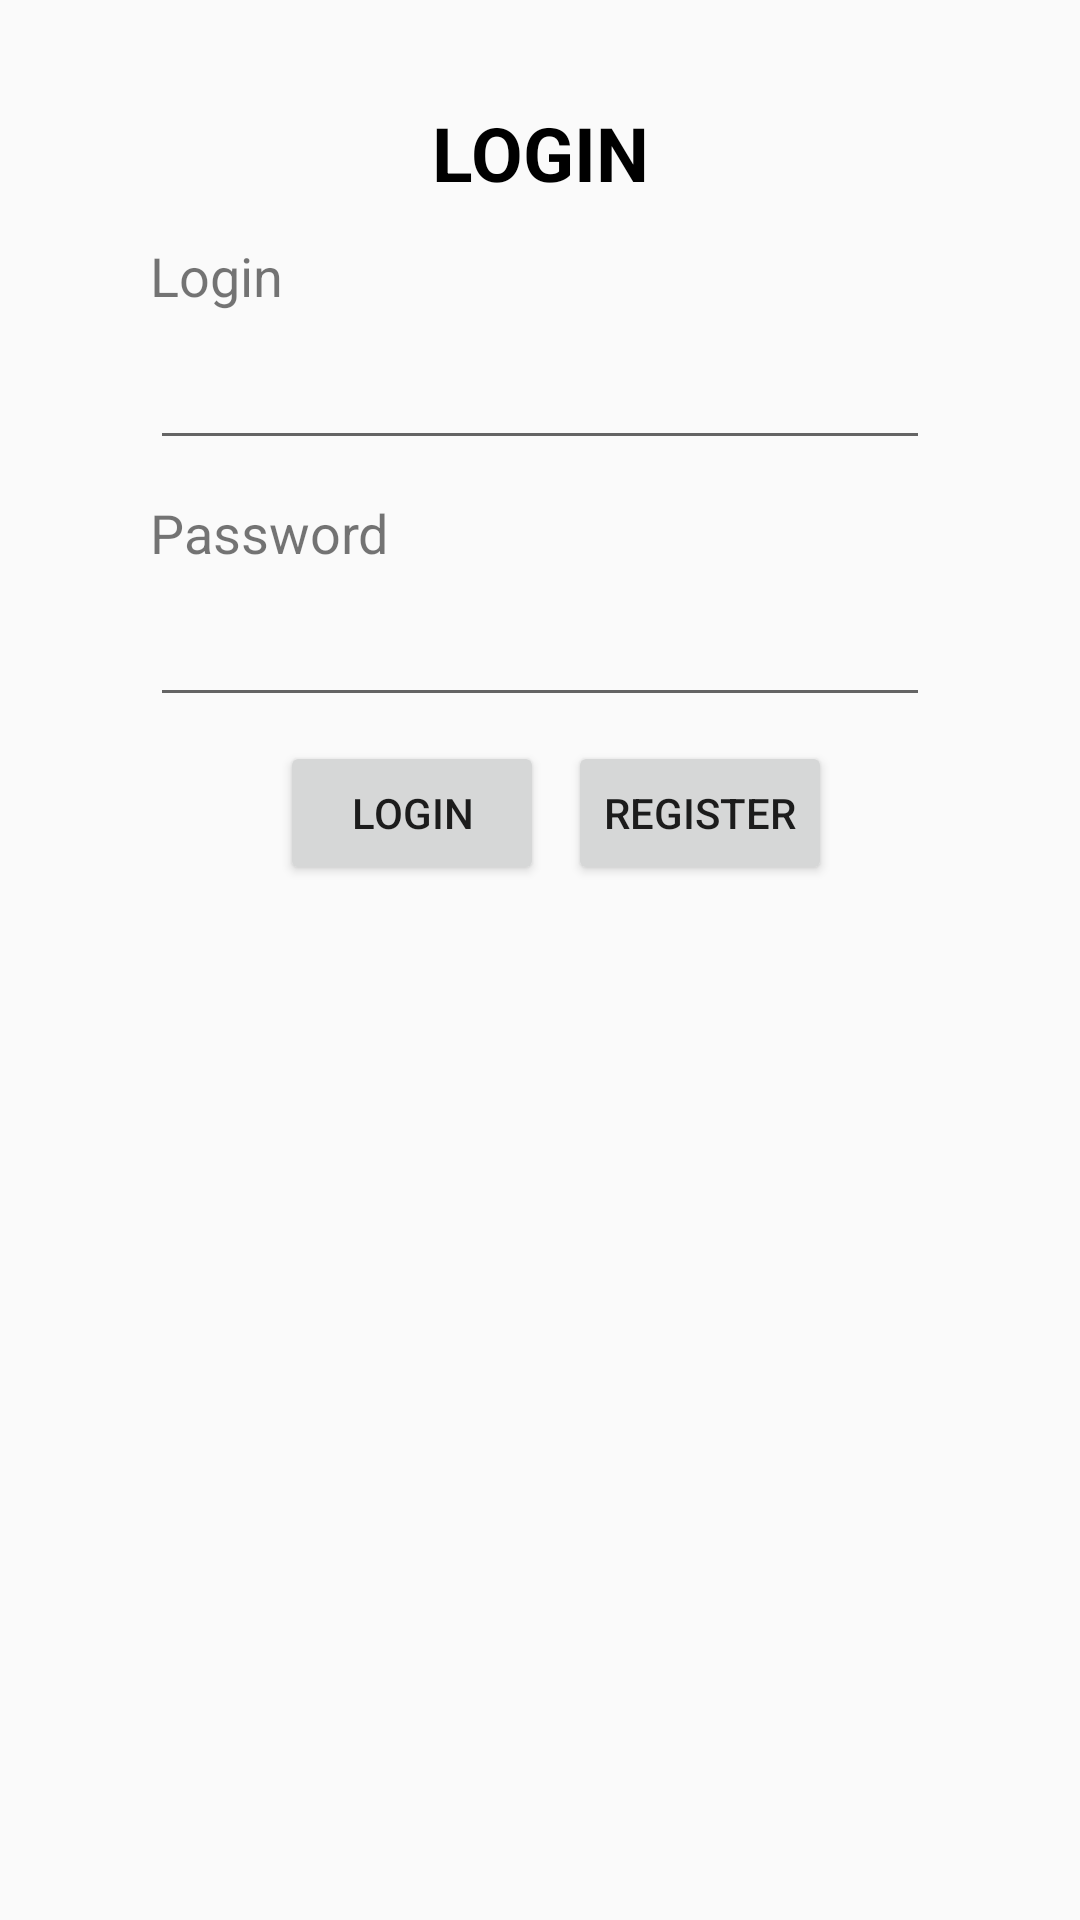

This screen was rendered from an Android layout file. Write that file and the resources it references.
<!-- AndroidManifest.xml: application theme AppTheme -->
<!-- res/layout/fragment_login.xml -->
<?xml version="1.0" encoding="utf-8"?>
<FrameLayout xmlns:android="http://schemas.android.com/apk/res/android"
             xmlns:app="http://schemas.android.com/apk/res-auto" xmlns:tools="http://schemas.android.com/tools"
             android:layout_width="match_parent"
             android:layout_height="match_parent"
             tools:context=".Fragments.Login">
    <androidx.constraintlayout.widget.ConstraintLayout
            android:layout_width="match_parent"
            android:layout_height="match_parent">

        <TextView
                android:text="Login"
                android:layout_width="0dp"
                android:layout_height="wrap_content"
                android:id="@+id/loginTextView"
                app:layout_constraintStart_toStartOf="parent"
                app:layout_constraintEnd_toEndOf="parent"
                app:layout_constraintHorizontal_bias="0.0"
                android:layout_marginLeft="50dp" android:layout_marginStart="50dp"
                android:textSize="18dp" android:layout_marginTop="12dp"
                app:layout_constraintTop_toBottomOf="@+id/mainTextView"/>
        <EditText
                android:layout_width="0dp"
                android:layout_height="wrap_content"
                android:inputType="textPersonName"
                android:ems="10"
                android:id="@+id/loginEditText" android:layout_marginTop="8dp"
                app:layout_constraintTop_toBottomOf="@+id/loginTextView" android:textSize="18dp"
                app:layout_constraintEnd_toEndOf="parent" android:layout_marginEnd="50dp"
                android:layout_marginRight="50dp" app:layout_constraintStart_toStartOf="parent"
                android:layout_marginLeft="50dp" android:layout_marginStart="50dp"
                app:layout_constraintHorizontal_bias="0.0"/>
        <TextView
                android:text="Password"
                android:layout_width="0dp"
                android:layout_height="wrap_content"
                android:id="@+id/passwordTextView"
                app:layout_constraintTop_toBottomOf="@+id/loginEditText" app:layout_constraintStart_toStartOf="parent"
                android:layout_marginLeft="50dp" android:layout_marginStart="50dp"
                app:layout_constraintEnd_toEndOf="parent"
                android:textSize="18dp" app:layout_constraintHorizontal_bias="0.0" android:layout_marginTop="12dp"/>
        <EditText
                android:layout_width="0dp"
                android:layout_height="wrap_content"
                android:inputType="textPassword"
                android:ems="10"
                android:id="@+id/passwordEditText" android:layout_marginTop="8dp"
                app:layout_constraintTop_toBottomOf="@+id/passwordTextView" app:layout_constraintEnd_toEndOf="parent"
                android:layout_marginEnd="50dp" android:layout_marginRight="50dp"
                app:layout_constraintStart_toStartOf="parent" android:layout_marginLeft="50dp"
                android:layout_marginStart="50dp" app:layout_constraintHorizontal_bias="0.0"/>
        <Button
                android:text="Login"
                android:layout_width="wrap_content"
                android:layout_height="wrap_content"
                android:id="@+id/loginButton" android:layout_marginTop="8dp"
                app:layout_constraintTop_toBottomOf="@+id/passwordEditText"
                app:layout_constraintStart_toStartOf="parent" android:layout_marginLeft="65dp"
                android:layout_marginStart="65dp" app:layout_constraintEnd_toEndOf="parent"
                android:layout_marginEnd="65dp" android:layout_marginRight="65dp"
                app:layout_constraintHorizontal_bias="0.2"/>
        <Button
                android:text="Register"
                android:layout_width="wrap_content"
                android:layout_height="wrap_content"
                android:id="@+id/registerButton" android:layout_marginTop="8dp"
                app:layout_constraintTop_toBottomOf="@+id/passwordEditText"
                app:layout_constraintStart_toEndOf="@+id/loginButton" android:layout_marginLeft="8dp"
                android:layout_marginStart="8dp" app:layout_constraintEnd_toEndOf="parent"
                android:layout_marginEnd="8dp" android:layout_marginRight="8dp"
                app:layout_constraintHorizontal_bias="0.0"/>
        <TextView
                android:text="LOGIN"
                android:layout_width="wrap_content"
                android:layout_height="wrap_content"
                android:id="@+id/mainTextView"
                app:layout_constraintTop_toTopOf="parent" android:layout_marginTop="34dp"
                app:layout_constraintStart_toStartOf="parent"
                app:layout_constraintEnd_toEndOf="parent"
                android:textStyle="bold"
                android:textSize="25dp" android:textColor="@android:color/black"/>
    </androidx.constraintlayout.widget.ConstraintLayout>
</FrameLayout>
<!-- resources referenced by this layout -->
<resources>
  <style name="AppTheme" parent="Theme.AppCompat.Light.NoActionBar">
          
          <item name="colorPrimary">@color/colorPrimary</item>
          <item name="colorPrimaryDark">@color/colorPrimaryDark</item>
          <item name="colorAccent">@color/colorAccent</item>
      </style>
  <!-- not gathered from this repository: default colours our renderer supplied (Android Studio template values) -->
  <color name="colorPrimary">#FF6200EE</color>
  <color name="colorPrimaryDark">#FF3700B3</color>
  <color name="colorAccent">#FF03DAC5</color>
</resources>
